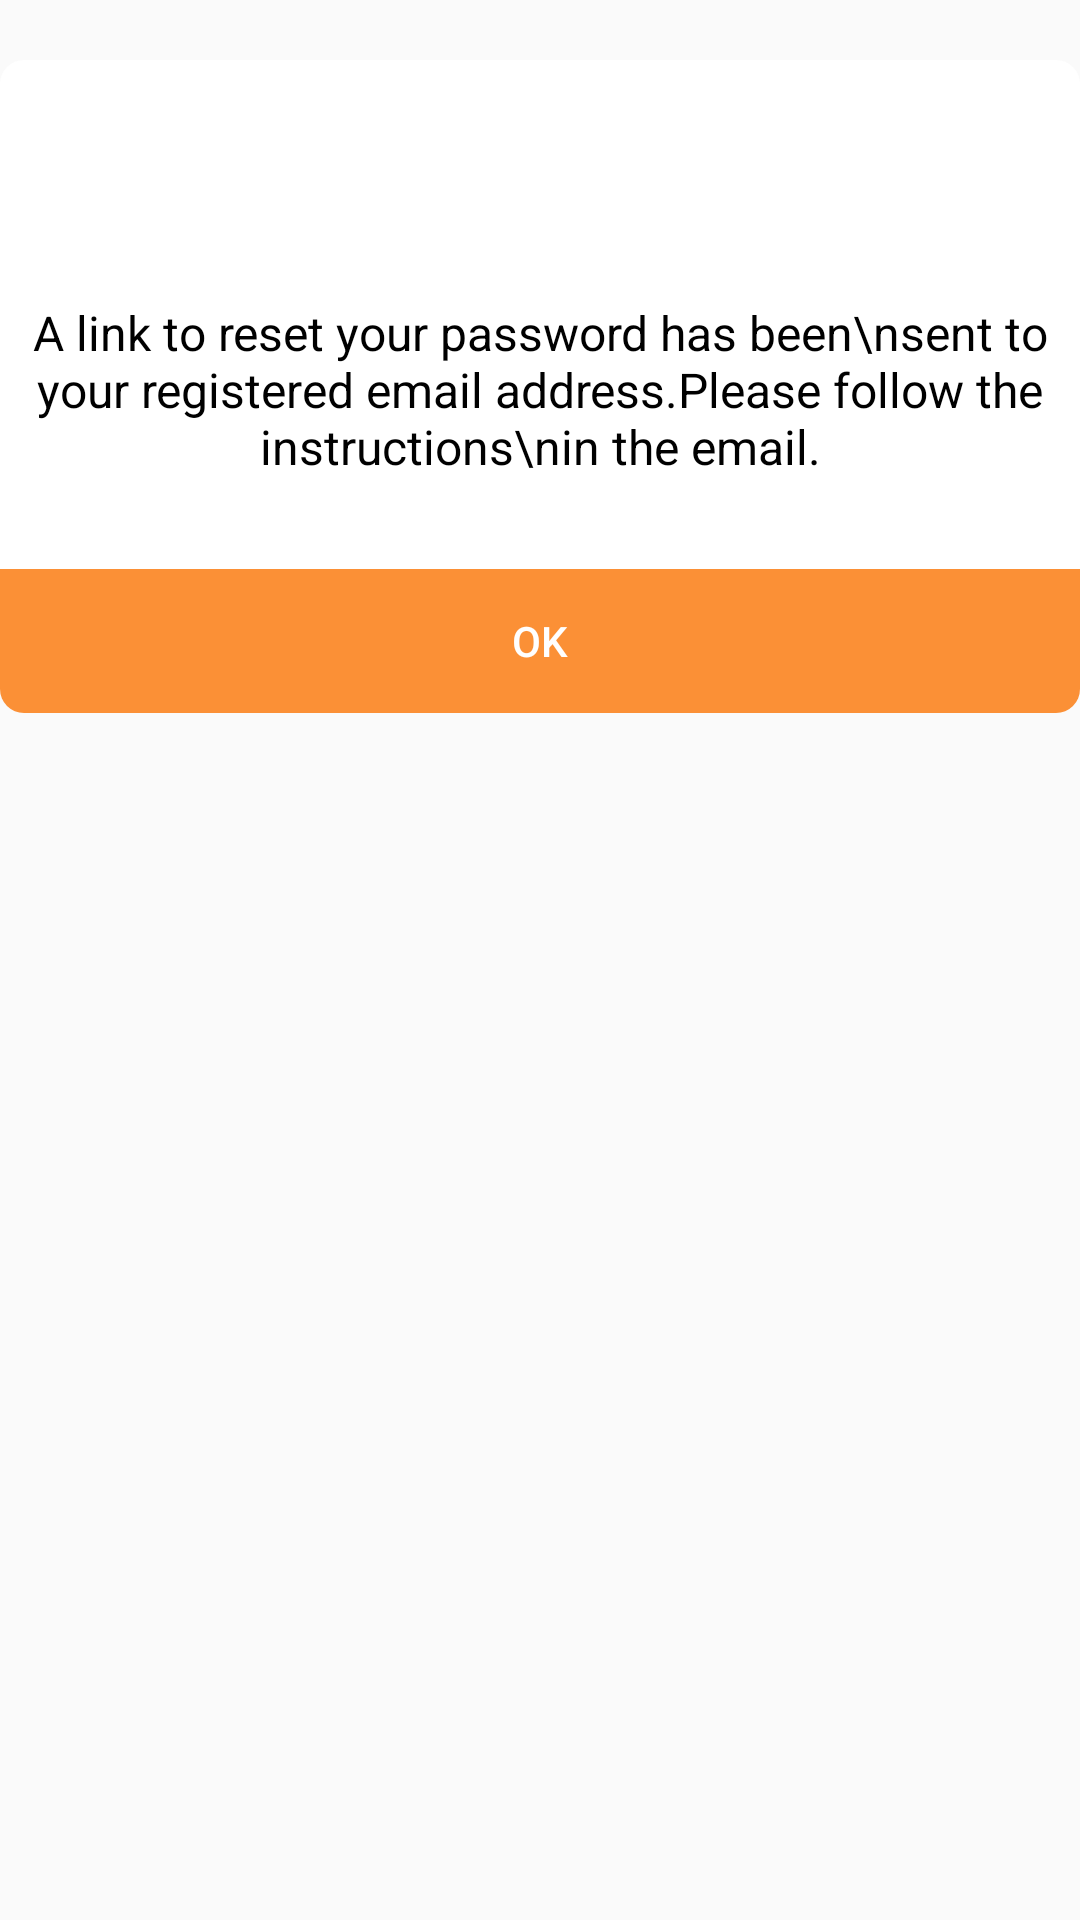

The Android layout XML behind this screen, and the referenced resources:
<!-- AndroidManifest.xml: application theme AppTheme -->
<!-- res/layout/dialog_verify_email.xml -->
<?xml version="1.0" encoding="utf-8"?>
<LinearLayout
    xmlns:android="http://schemas.android.com/apk/res/android"
    android:layout_width="300dp"
    android:layout_height="wrap_content"
    android:layout_gravity="center_horizontal"
    android:orientation="vertical">
    <LinearLayout
        android:id="@+id/linear"
        android:layout_width="match_parent"
        android:layout_height="wrap_content"
        android:orientation="horizontal"
        android:layout_marginTop="20dp"
        android:gravity="center_horizontal"
        android:background="@drawable/dialog_upper_view">
        <ImageView
            android:layout_width="80dp"
            android:layout_height="50dp"
            android:src="@drawable/ic_launcher_background" />
    </LinearLayout>
    <LinearLayout
        android:layout_width="match_parent"
        android:layout_height="wrap_content"
        android:orientation="vertical"
        android:background="@color/white"
        android:gravity="center_horizontal">
        <TextView
            android:layout_width="match_parent"
            android:layout_height="wrap_content"
            android:gravity="center"
            android:textSize="16sp"
            android:textColor="@color/black"
            android:layout_marginTop="@dimen/_30dp"
            android:layout_marginBottom="@dimen/_30dp"
            android:text="A link to reset your password has been\nsent to your registered email address.Please follow the instructions\nin the email." />
    </LinearLayout>
    <LinearLayout
        android:layout_width="match_parent"
        android:layout_height="wrap_content"
        android:orientation="horizontal"
        android:background="@drawable/dialog_lower_view">
        <Button
            android:id="@+id/button_ok"
            android:layout_width="match_parent"
            android:layout_height="wrap_content"
            android:text="Ok"
            android:textAllCaps="true"
            android:textColor="@color/white"
            android:background="@android:color/transparent" />
    </LinearLayout>
</LinearLayout>
<!-- resources referenced by this layout -->
<resources>
  <color name="black">#000000</color>
  <color name="white">#ffffff</color>
  <dimen name="_30dp">30dp</dimen>
  <!-- drawable dialog_lower_view (drawable) -->
  <?xml version="1.0" encoding="utf-8"?>
  <shape xmlns:android="http://schemas.android.com/apk/res/android"
      android:shape="rectangle" android:padding="10dp">
      <solid android:color="@color/dark_orange"/>
      <corners
          android:bottomRightRadius="8dp"
          android:bottomLeftRadius="8dp" />
  
  </shape>
  <!-- drawable dialog_upper_view (drawable) -->
  <?xml version="1.0" encoding="utf-8"?>
  <shape xmlns:android="http://schemas.android.com/apk/res/android"
      android:shape="rectangle" android:padding="10dp">
      <solid android:color="@color/white"/>
      <corners
          android:topLeftRadius="8dp"
          android:topRightRadius="8dp"/>
  </shape>
  <style name="AppTheme" parent="Theme.AppCompat.Light">
          
          <item name="colorPrimary">@color/orange</item>
          <item name="colorPrimaryDark">@color/black</item>
          <item name="colorAccent">@color/black_opacity</item>
  
      </style>
  <color name="dark_orange">#FFFB9036</color>
  <color name="orange">#FF4500</color>
  <color name="black_opacity">#62000000</color>
</resources>
